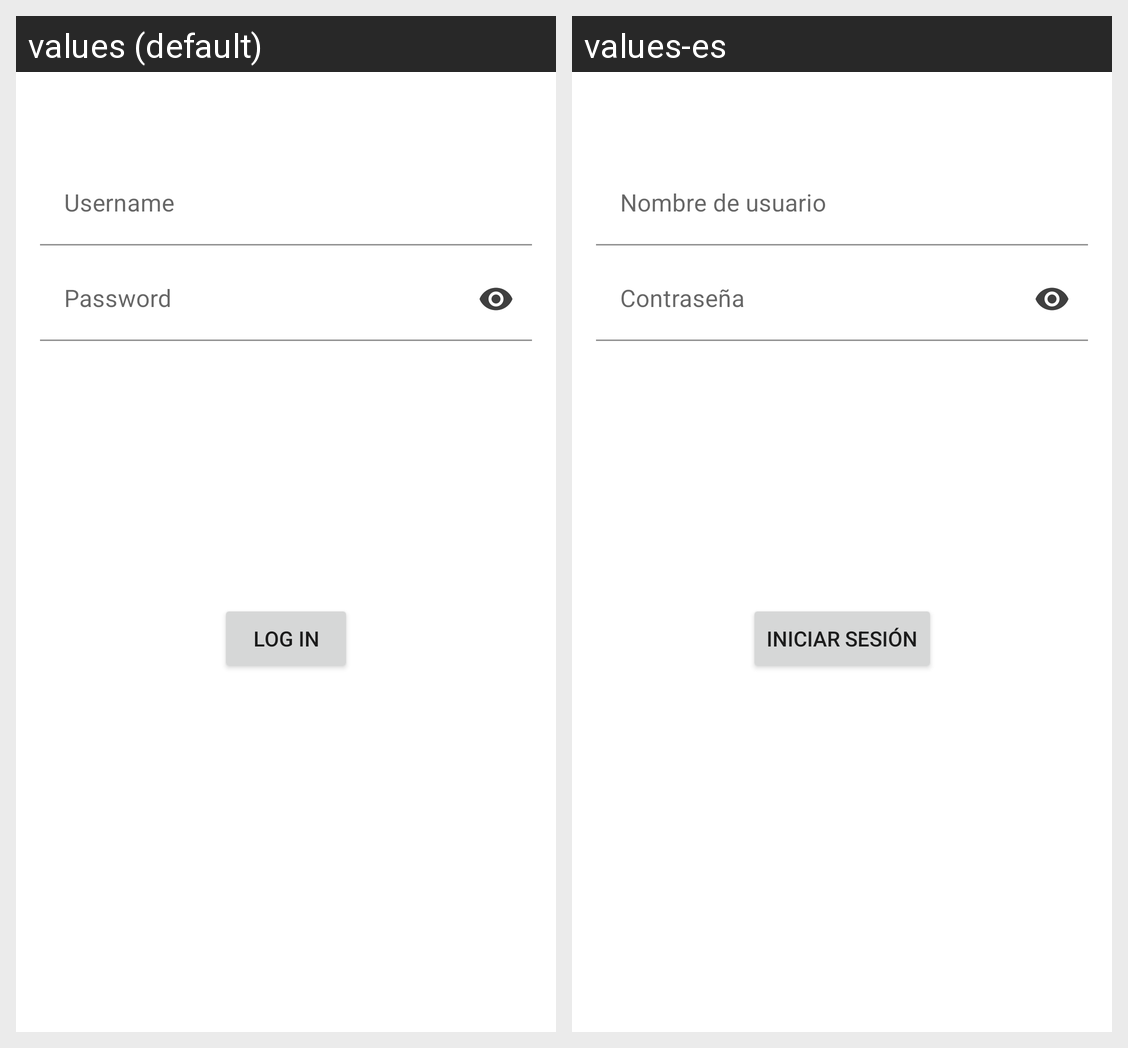

The Android screen above is rendered under two locales of the same app. Produce the string resources it draws, with the default and per-locale values.
Android screen res/layout/activity_login.xml rendered under 2 locales, left to right: values (default), values-es. Device: Nexus 5 (rendered at 1080×1920; each locale shown at half size, 540×960, under a caption strip naming it); theme Theme.HyperCoachInterface.
Strings drawn on this screen, with the default value and each locale's value (text and hints the layout hard-codes, and strings that could not be matched under every locale, appear in the picture but are not listed):

prompt_password
  values: Password
  values-es: Contraseña

prompt_username
  values: Username
  values-es: Nombre de usuario

action_sign_in_short
  values: Log in
  values-es: Iniciar sesión

action_sign_in
  values: Log in
  values-es: Iniciar sesión
